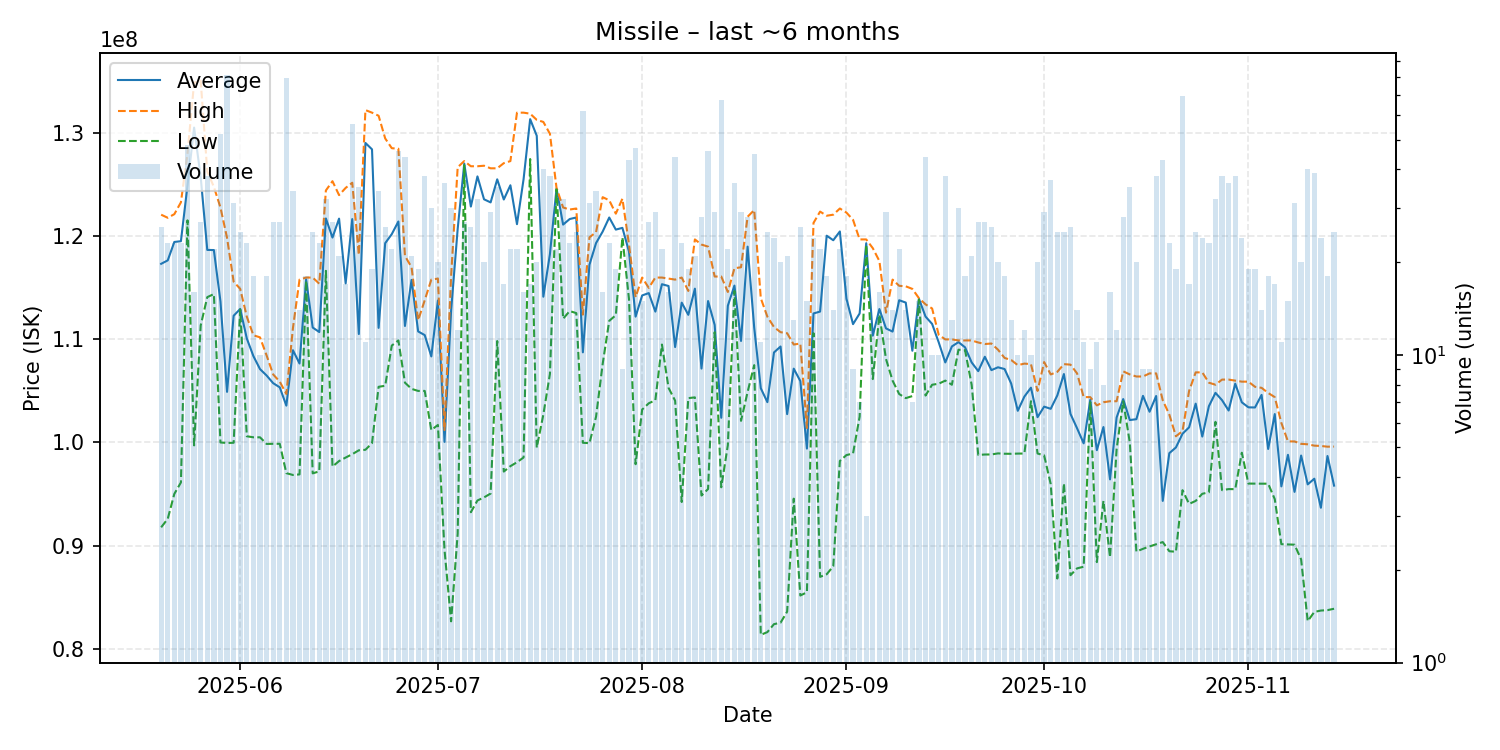

The table this chart was drawn from, first rows:
date, average, highest, lowest, order_count, volume
2025-05-20, 117332692, 122100000, 91765000, 24, 26
2025-05-21, 117667391, 121800000, 92590000, 22, 23
2025-05-22, 119453043, 122150000, 95010000, 20, 23
2025-05-23, 119527826, 123300000, 96120000, 18, 23
2025-05-24, 124943125, 128050000, 121550000, 32, 48
2025-05-25, 130551875, 134900000, 99715000, 16, 16
2025-05-26, 125766667, 135100000, 111350000, 23, 27
2025-05-27, 118681579, 126300000, 114100000, 22, 38
2025-05-28, 118668182, 124800000, 114400000, 19, 22
2025-05-29, 113688846, 122800000, 100000000, 24, 52
2025-05-30, 104909753, 119850000, 99950000, 28, 81
2025-05-31, 112294194, 115600000, 99970000, 23, 31
2025-06-01, 112956000, 114900000, 112900000, 18, 25
2025-06-02, 110086957, 112200000, 100600000, 19, 23
2025-06-03, 108377778, 110400000, 100500000, 18, 18
2025-06-04, 107120000, 110200000, 100500000, 9, 10
2025-06-05, 106497778, 108450000, 99855000, 18, 18
2025-06-06, 105751481, 106600000, 99870000, 17, 27
2025-06-07, 105348519, 105900000, 99870000, 25, 27
2025-06-08, 103573544, 104700000, 97020000, 54, 79
2025-06-09, 108950588, 111100000, 96845000, 23, 34
2025-06-10, 107660714, 115800000, 96900000, 13, 14
2025-06-11, 115822222, 116000000, 115700000, 18, 18
2025-06-12, 111149200, 116000000, 97000000, 18, 25
2025-06-13, 110713043, 115400000, 97195000, 23, 23
2025-06-14, 121734375, 124450000, 116650000, 23, 32
2025-06-15, 119881111, 125350000, 97660000, 16, 27
2025-06-16, 121718571, 124000000, 98195000, 16, 21
2025-06-17, 115435882, 124700000, 98535000, 15, 17
2025-06-18, 121673214, 125200000, 98860000, 33, 56
2025-06-19, 110521429, 118200000, 99240000, 30, 35
2025-06-20, 129062727, 132250000, 99290000, 9, 11
2025-06-21, 128440000, 132000000, 99930000, 17, 19
2025-06-22, 111117647, 131700000, 105400000, 23, 34
2025-06-23, 119333846, 129500000, 105500000, 21, 26
2025-06-24, 120214309, 128550000, 109400000, 21, 22
2025-06-25, 121439130, 128500000, 109900000, 30, 46
2025-06-26, 111302273, 118100000, 105800000, 27, 44
2025-06-27, 115771429, 117000000, 105200000, 21, 21
2025-06-28, 110773684, 111850000, 105000000, 19, 19
2025-06-29, 110415789, 113800000, 105000000, 31, 38
2025-06-30, 108346667, 115800000, 101200000, 22, 30
2025-07-01, 113775000, 115900000, 101700000, 16, 20
2025-07-02, 100054444, 101200000, 89590000, 19, 36
2025-07-03, 112748667, 116100000, 82645000, 19, 30
2025-07-04, 120715833, 126700000, 91145000, 11, 12
2025-07-05, 127055556, 127300000, 126900000, 17, 27
2025-07-06, 122886538, 126800000, 93230000, 25, 26
2025-07-07, 125814688, 126800000, 94370000, 23, 32
2025-07-08, 123592000, 126850000, 94670000, 19, 20
2025-07-09, 123292414, 126600000, 95040000, 25, 29
2025-07-10, 125530857, 126600000, 109840000, 20, 35
2025-07-11, 123573529, 127100000, 97175000, 16, 17
2025-07-12, 124954545, 127300000, 97700000, 22, 22
2025-07-13, 121180909, 132000000, 98080000, 20, 22
2025-07-14, 125537500, 132000000, 98540000, 13, 16
2025-07-15, 131370588, 131900000, 127500000, 16, 17
2025-07-16, 129760000, 131300000, 99500000, 20, 20
2025-07-17, 114142500, 131100000, 102700000, 27, 40
2025-07-18, 118273684, 129950000, 106650000, 30, 38
... 119 more rows
